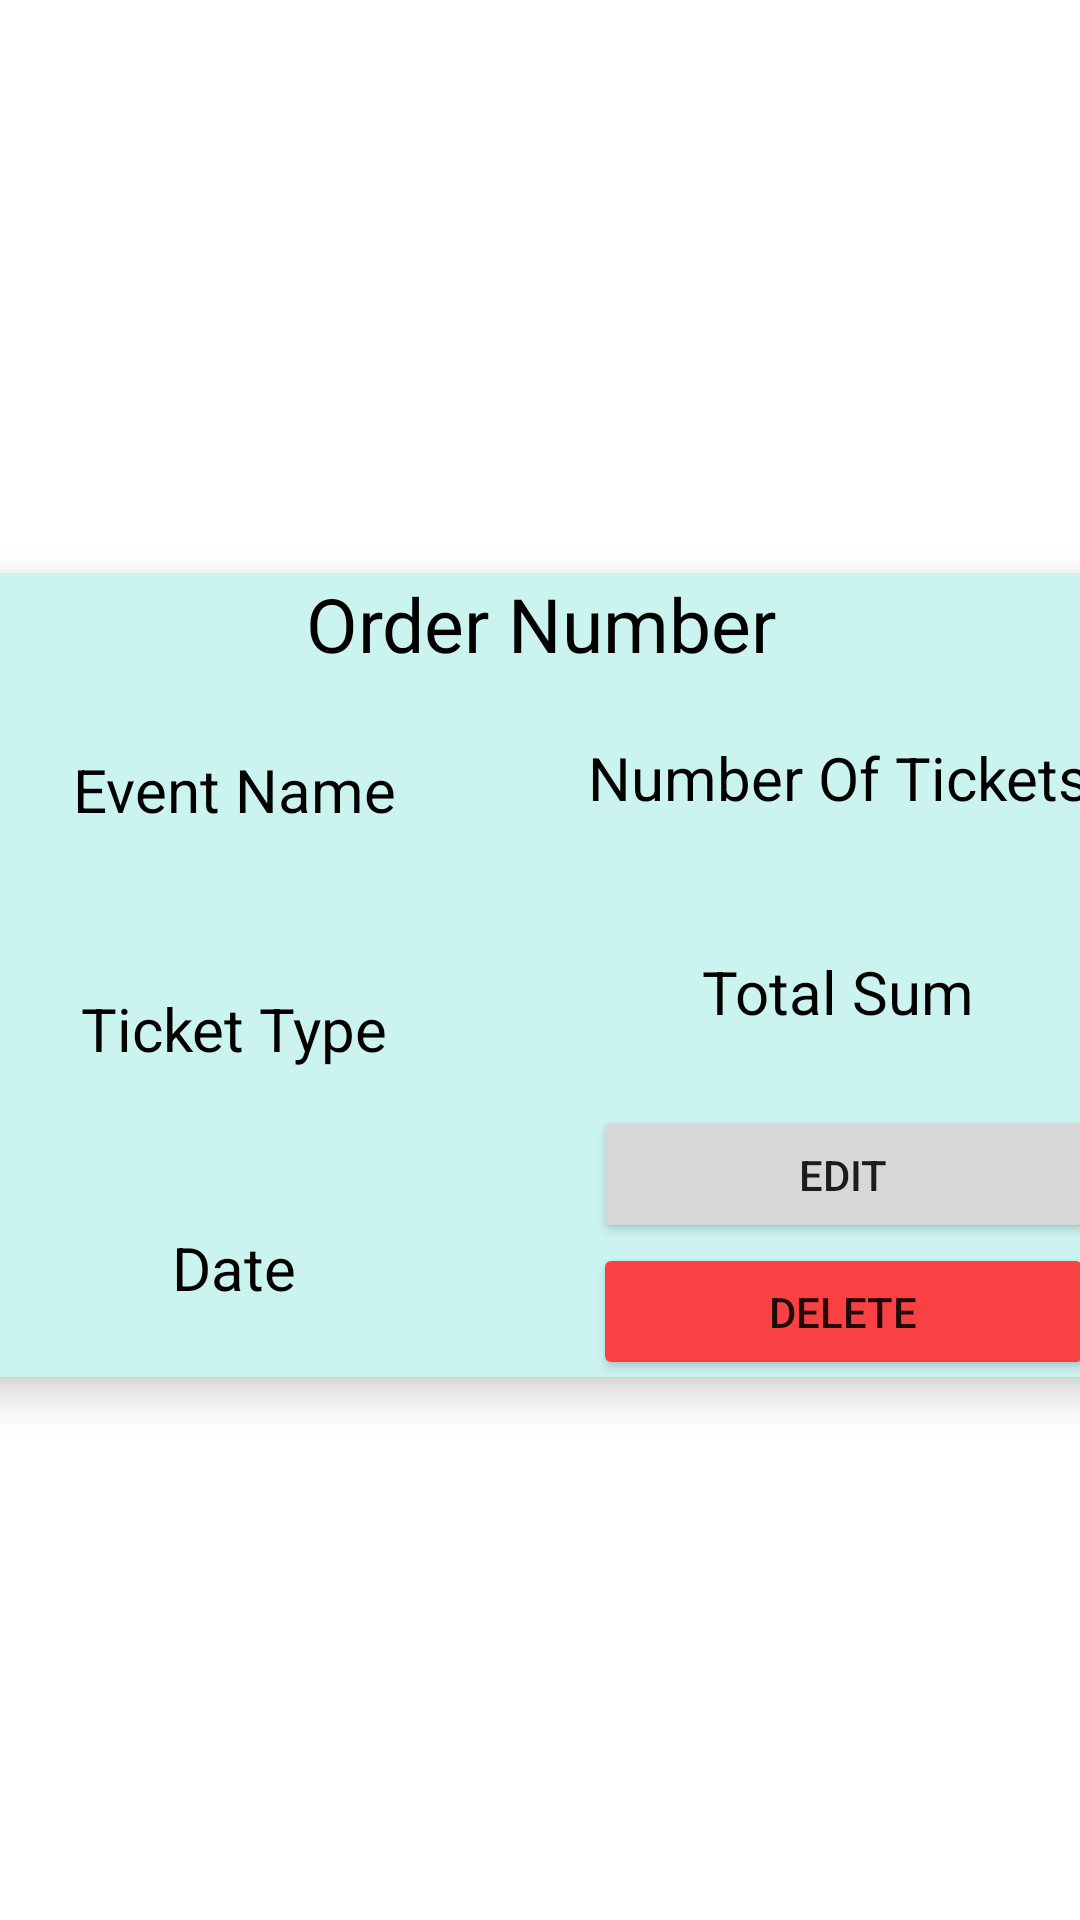

Reconstruct the res/layout file that produces this screen, plus the resources it refers to.
<!-- AndroidManifest.xml: application theme Theme.TMS -->
<!-- res/layout/order_cell.xml -->
<?xml version="1.0" encoding="utf-8"?>
<androidx.constraintlayout.widget.ConstraintLayout xmlns:android="http://schemas.android.com/apk/res/android"
    xmlns:app="http://schemas.android.com/apk/res-auto"
    xmlns:tools="http://schemas.android.com/tools"
    android:layout_width="match_parent"
    android:layout_height="match_parent">

    <androidx.cardview.widget.CardView
        android:layout_width="406dp"
        android:layout_height="268dp"
        android:layout_marginStart="8dp"
        android:layout_marginTop="15dp"
        android:layout_marginEnd="8dp"
        android:layout_marginBottom="5dp"
        android:backgroundTint="@color/bright"
        app:cardCornerRadius="20dp"
        app:cardElevation="8dp"
        app:layout_constraintBottom_toBottomOf="parent"
        app:layout_constraintEnd_toEndOf="parent"
        app:layout_constraintStart_toStartOf="parent"
        app:layout_constraintTop_toTopOf="parent">

        <androidx.constraintlayout.widget.ConstraintLayout
            android:layout_width="match_parent"
            android:layout_height="match_parent">

            <TextView
                android:id="@+id/orderNumber"
                android:layout_width="match_parent"
                android:layout_height="wrap_content"
                android:text="Order Number"
                android:gravity="center"
                android:textAlignment="center"
                app:layout_constraintEnd_toEndOf="parent"
                app:layout_constraintStart_toStartOf="parent"
                app:layout_constraintTop_toTopOf="parent"
                android:textSize="25sp"
                android:textColor="@color/black"/>

            <LinearLayout
                android:layout_width="403dp"
                android:layout_height="244dp"
                android:layout_marginTop="2dp"
                android:orientation="horizontal"
                android:weightSum="2"
                app:layout_constraintBottom_toBottomOf="parent"
                app:layout_constraintStart_toStartOf="parent"
                app:layout_constraintTop_toBottomOf="@+id/orderNumber">

                <LinearLayout
                    android:id="@+id/linearLayout2"
                    android:layout_width="0dp"
                    android:layout_height="match_parent"
                    android:layout_weight="1"
                    android:orientation="vertical"
                    android:weightSum="3">

                    <TextView
                        android:id="@+id/orderEventName"
                        android:layout_width="match_parent"
                        android:layout_height="wrap_content"
                        android:layout_marginStart="5dp"
                        android:layout_marginTop="5dp"
                        android:layout_marginEnd="5dp"
                        android:layout_marginBottom="5dp"
                        android:layout_weight="1"
                        android:gravity="center"
                        android:text="Event Name"
                        android:textAlignment="center"
                        android:textSize="20sp"
                        android:textColor="@color/black"/>

                    <TextView
                        android:id="@+id/orderTicketType"
                        android:layout_width="match_parent"
                        android:layout_height="wrap_content"
                        android:layout_marginStart="5dp"
                        android:layout_marginEnd="5dp"
                        android:layout_weight="1"
                        android:gravity="center"
                        android:text="Ticket Type"
                        android:textAlignment="center"
                        android:textSize="20sp"
                        android:textColor="@color/black"/>

                    <TextView
                        android:id="@+id/orderDate"
                        android:layout_width="match_parent"
                        android:layout_height="wrap_content"
                        android:layout_marginTop="5dp"
                        android:layout_marginStart="5dp"
                        android:layout_marginEnd="5dp"
                        android:layout_marginBottom="5dp"
                        android:layout_weight="1"
                        android:gravity="center"
                        android:text="Date"
                        android:textAlignment="center"
                        android:textSize="20sp"
                        android:textColor="@color/black"/>
                </LinearLayout>

                <LinearLayout
                    android:layout_width="0dp"
                    android:layout_height="match_parent"
                    android:layout_weight="1"
                    android:orientation="vertical"
                    android:weightSum="3">

                    <TextView
                        android:id="@+id/orderNumberOfTickets"
                        android:layout_width="match_parent"
                        android:layout_height="wrap_content"
                        android:layout_marginStart="5dp"
                        android:layout_marginTop="5dp"
                        android:layout_marginEnd="5dp"
                        android:layout_marginBottom="5dp"
                        android:layout_weight="1"
                        android:gravity="center"
                        android:text="Number Of Tickets"
                        android:textAlignment="center"
                        android:textSize="20sp"
                        android:textColor="@color/black"/>

                    <TextView
                        android:id="@+id/orderPrice"
                        android:layout_width="match_parent"
                        android:layout_height="wrap_content"
                        android:layout_marginStart="5dp"
                        android:layout_marginEnd="5dp"
                        android:layout_marginBottom="5dp"
                        android:layout_weight="1"
                        android:gravity="center"
                        android:text="Total Sum"
                        android:textAlignment="center"
                        android:textSize="20sp"
                        android:textColor="@color/black"/>

                    <Button
                        android:id="@+id/editButton"
                        android:layout_width="167dp"
                        android:layout_height="26dp"
                        android:layout_weight="0.5"
                        android:text="Edit"
                        android:layout_marginStart="19dp"/>

                    <Button
                        android:id="@+id/deleteButton"
                        android:layout_width="167dp"
                        android:layout_height="26dp"
                        android:layout_weight="0.5"
                        android:text="Delete"
                        android:backgroundTint="@color/red"
                        android:layout_marginStart="19dp"
                        android:layout_marginBottom="5dp"/>
                </LinearLayout>

            </LinearLayout>

        </androidx.constraintlayout.widget.ConstraintLayout>
    </androidx.cardview.widget.CardView>
</androidx.constraintlayout.widget.ConstraintLayout>
<!-- resources referenced by this layout -->
<resources>
  <color name="black">#FF000000</color>
  <color name="bright">#CBF3F0</color>
  <color name="red">#F94144</color>
  <style name="Theme.TMS" parent="Theme.MaterialComponents.DayNight.NoActionBar">
          
          <item name="colorPrimary">@color/dark_cyan</item>
          <item name="colorPrimaryVariant">@color/dark_cyan</item>
          <item name="colorOnPrimary">@color/white</item>
          
          <item name="colorSecondary">@color/teal_200</item>
          <item name="colorSecondaryVariant">@color/teal_700</item>
          <item name="colorOnSecondary">@color/black</item>
          
          <item name="android:statusBarColor">?attr/colorPrimaryVariant</item>
          
      </style>
  <color name="dark_cyan">#2A9D8F</color>
  <color name="white">#FFFFFFFF</color>
  <color name="teal_200">#FF03DAC5</color>
  <color name="teal_700">#FF018786</color>
</resources>
